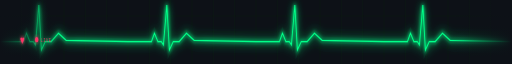
t = 0.00 s
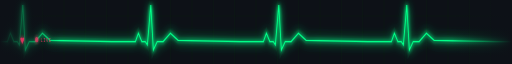
t = 0.19 s
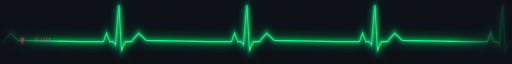
t = 0.56 s
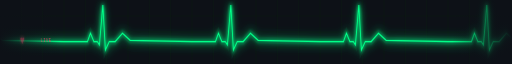
t = 0.75 s
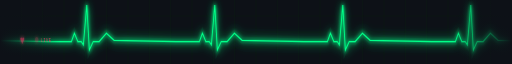
t = 0.94 s
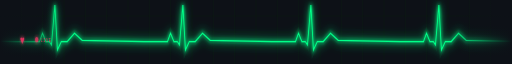
t = 1.31 s

The animated SVG that drew these frames (rendered in a browser with its animation timeline set to each time). Animation: 5 SMIL elements (animate=2,animateTransform=3); one cycle of 1.50 s, repeats indefinitely.

<svg xmlns="http://www.w3.org/2000/svg" viewBox="0 0 1200 100" width="100%" preserveAspectRatio="none">
  <defs>
    <filter id="glow" x="-10%" y="-80%" width="120%" height="260%">
      <feGaussianBlur in="SourceGraphic" stdDeviation="4" result="blur1"/>
      <feGaussianBlur in="SourceGraphic" stdDeviation="8" result="blur2"/>
      <feMerge>
        <feMergeNode in="blur2"/>
        <feMergeNode in="blur1"/>
        <feMergeNode in="SourceGraphic"/>
      </feMerge>
    </filter>
    <filter id="ambientGlow" x="-10%" y="-80%" width="120%" height="260%">
      <feGaussianBlur in="SourceGraphic" stdDeviation="12" result="bigBlur"/>
      <feMerge>
        <feMergeNode in="bigBlur"/>
        <feMergeNode in="SourceGraphic"/>
      </feMerge>
    </filter>
    <clipPath id="clip">
      <rect width="1200" height="100"/>
    </clipPath>
    <linearGradient id="fadeL" x1="0" x2="1" y1="0" y2="0">
      <stop offset="0%"   stop-color="#0d1117" stop-opacity="1"/>
      <stop offset="100%" stop-color="#0d1117" stop-opacity="0"/>
    </linearGradient>
    <linearGradient id="fadeR" x1="0" x2="1" y1="0" y2="0">
      <stop offset="0%"   stop-color="#0d1117" stop-opacity="0"/>
      <stop offset="100%" stop-color="#0d1117" stop-opacity="1"/>
    </linearGradient>
    <filter id="heartGlow" x="-50%" y="-50%" width="200%" height="200%">
      <feGaussianBlur in="SourceGraphic" stdDeviation="3" result="hblur"/>
      <feMerge>
        <feMergeNode in="hblur"/>
        <feMergeNode in="SourceGraphic"/>
      </feMerge>
    </filter>
  </defs>

  <rect width="1200" height="100" fill="#0d1117"/>

  <g stroke="#0e2510" stroke-width="0.6" opacity="0.9">
    <line x1="0" y1="25"  x2="1200" y2="25"/>
    <line x1="0" y1="50"  x2="1200" y2="50"/>
    <line x1="0" y1="75"  x2="1200" y2="75"/>
    <line x1="50"   y1="0" x2="50"   y2="100"/>
    <line x1="100"  y1="0" x2="100"  y2="100"/>
    <line x1="150"  y1="0" x2="150"  y2="100"/>
    <line x1="200"  y1="0" x2="200"  y2="100"/>
    <line x1="250"  y1="0" x2="250"  y2="100"/>
    <line x1="300"  y1="0" x2="300"  y2="100"/>
    <line x1="350"  y1="0" x2="350"  y2="100"/>
    <line x1="400"  y1="0" x2="400"  y2="100"/>
    <line x1="450"  y1="0" x2="450"  y2="100"/>
    <line x1="500"  y1="0" x2="500"  y2="100"/>
    <line x1="550"  y1="0" x2="550"  y2="100"/>
    <line x1="600"  y1="0" x2="600"  y2="100"/>
    <line x1="650"  y1="0" x2="650"  y2="100"/>
    <line x1="700"  y1="0" x2="700"  y2="100"/>
    <line x1="750"  y1="0" x2="750"  y2="100"/>
    <line x1="800"  y1="0" x2="800"  y2="100"/>
    <line x1="850"  y1="0" x2="850"  y2="100"/>
    <line x1="900"  y1="0" x2="900"  y2="100"/>
    <line x1="950"  y1="0" x2="950"  y2="100"/>
    <line x1="1000" y1="0" x2="1000" y2="100"/>
    <line x1="1050" y1="0" x2="1050" y2="100"/>
    <line x1="1100" y1="0" x2="1100" y2="100"/>
    <line x1="1150" y1="0" x2="1150" y2="100"/>
  </g>

  <g clip-path="url(#clip)">
    <path
      d="M0,65 L55,65 L62,52 L70,65 L78,65 L83,70 L91,8 L97,78 L106,65 L120,65 L137,52 L155,63 L300,65 L355,65 L362,52 L370,65 L378,65 L383,70 L391,8 L397,78 L406,65 L420,65 L437,52 L455,63 L600,65 L655,65 L662,52 L670,65 L678,65 L683,70 L691,8 L697,78 L706,65 L720,65 L737,52 L755,63 L900,65 L955,65 L962,52 L970,65 L978,65 L983,70 L991,8 L997,78 L1006,65 L1020,65 L1037,52 L1055,63 L1200,65 L1255,65 L1262,52 L1270,65 L1278,65 L1283,70 L1291,8 L1297,78 L1306,65 L1320,65 L1337,52 L1355,63 L1500,65"
      stroke="#00ff88" stroke-width="10" fill="none" opacity="0.08" filter="url(#ambientGlow)">
      <animateTransform attributeName="transform" type="translate" from="0,0" to="-300,0" dur="1.5s" repeatCount="indefinite"/>
    </path>
    <path
      d="M0,65 L55,65 L62,52 L70,65 L78,65 L83,70 L91,8 L97,78 L106,65 L120,65 L137,52 L155,63 L300,65 L355,65 L362,52 L370,65 L378,65 L383,70 L391,8 L397,78 L406,65 L420,65 L437,52 L455,63 L600,65 L655,65 L662,52 L670,65 L678,65 L683,70 L691,8 L697,78 L706,65 L720,65 L737,52 L755,63 L900,65 L955,65 L962,52 L970,65 L978,65 L983,70 L991,8 L997,78 L1006,65 L1020,65 L1037,52 L1055,63 L1200,65 L1255,65 L1262,52 L1270,65 L1278,65 L1283,70 L1291,8 L1297,78 L1306,65 L1320,65 L1337,52 L1355,63 L1500,65"
      stroke="#00ff88" stroke-width="4" fill="none" opacity="0.25" filter="url(#glow)">
      <animateTransform attributeName="transform" type="translate" from="0,0" to="-300,0" dur="1.5s" repeatCount="indefinite"/>
    </path>
    <path
      d="M0,65 L55,65 L62,52 L70,65 L78,65 L83,70 L91,8 L97,78 L106,65 L120,65 L137,52 L155,63 L300,65 L355,65 L362,52 L370,65 L378,65 L383,70 L391,8 L397,78 L406,65 L420,65 L437,52 L455,63 L600,65 L655,65 L662,52 L670,65 L678,65 L683,70 L691,8 L697,78 L706,65 L720,65 L737,52 L755,63 L900,65 L955,65 L962,52 L970,65 L978,65 L983,70 L991,8 L997,78 L1006,65 L1020,65 L1037,52 L1055,63 L1200,65 L1255,65 L1262,52 L1270,65 L1278,65 L1283,70 L1291,8 L1297,78 L1306,65 L1320,65 L1337,52 L1355,63 L1500,65"
      stroke="#00ff88" stroke-width="2" fill="none" filter="url(#glow)">
      <animateTransform attributeName="transform" type="translate" from="0,0" to="-300,0" dur="1.5s" repeatCount="indefinite"/>
    </path>
  </g>

  <rect x="0"    y="0" width="140" height="100" fill="url(#fadeL)"/>
  <rect x="1060" y="0" width="140" height="100" fill="url(#fadeR)"/>

  <text x="52" y="68" font-family="sans-serif" font-size="18" fill="#ff3366" text-anchor="middle" filter="url(#heartGlow)">&#9829;
    <animate attributeName="opacity" values="1;0.4;1" dur="1.5s" repeatCount="indefinite"/>
  </text>
  <circle cx="86" cy="62" r="4" fill="#ff3366" filter="url(#heartGlow)">
    <animate attributeName="opacity" values="1;0;1" dur="1.5s" repeatCount="indefinite"/>
  </circle>
  <text x="95" y="66" font-family="monospace" font-size="9" fill="#ff3366" letter-spacing="1" opacity="0.85">LIVE</text>

</svg>
